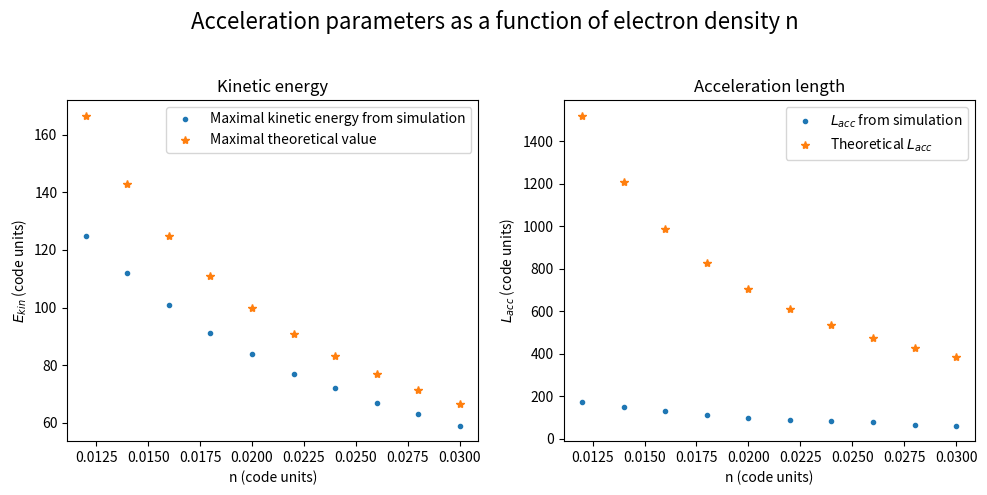

Write Python code to recreate this figure.
import matplotlib.pyplot as plt
import numpy as np

if __name__=='__main__':
    ekin = [125,112,101,91,84,77,72,67,63,59]
    n = np.linspace(0.012,0.03,10)
    ekin_t = 2/n

    fig, ax = plt.subplots(nrows=1, ncols=2,figsize=(10,5))
    #fig.set_figsize([10,10])
    
    ax[0].plot(n,ekin,'.',label='Maximal kinetic energy from simulation')
    ax[0].plot(n,ekin_t,'*',label ='Maximal theoretical value')
    ax[0].legend()
    ax[0].set_title('Kinetic energy')
    ax[0].set_xlabel(r'n' + ' (code units)')
    ax[0].set_ylabel(r'$E_{kin}$'+ ' (code units)')


    E_max = np.array([0.17,0.18,0.19,0.195,0.209,0.218,0.22,0.247,0.243,0.236])
    lambda_p = np.array([76,72,67,60,56.8,53.8,52.4,52.2,42.98,43.48])
    L_acc = np.array(ekin)/E_max
    L_acc_t = 2/n**(3/2)
    vg = np.sqrt(1-n)
    L_acc_ = (lambda_p/4)*(1/np.sqrt(1-vg**2))

    ax[1].plot(n,L_acc_,'.',label=r'$L_{acc}$' + ' from simulation')
    ax[1].plot(n,L_acc_t,'*',label = 'Theoretical ' + r'$L_{acc}$')
    #ax[1].plot(n,L_acc,'*',label = 'Theoretical ' + r'$L_{acc}$')
    ax[1].set_ylabel(r'$L_{acc}$' + ' (code units)')
    ax[1].set_xlabel(r'n' + ' (code units)')
    ax[1].set_title('Acceleration length')
    ax[1].legend()
    fig.tight_layout()
    fig.subplots_adjust(top=0.80)
    fig.suptitle('Acceleration parameters as a function of electron density n',fontsize=16,y=0.98)#,x =0.58)





    plt.show()
